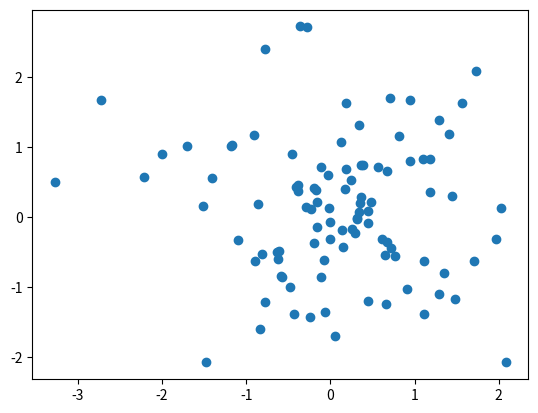
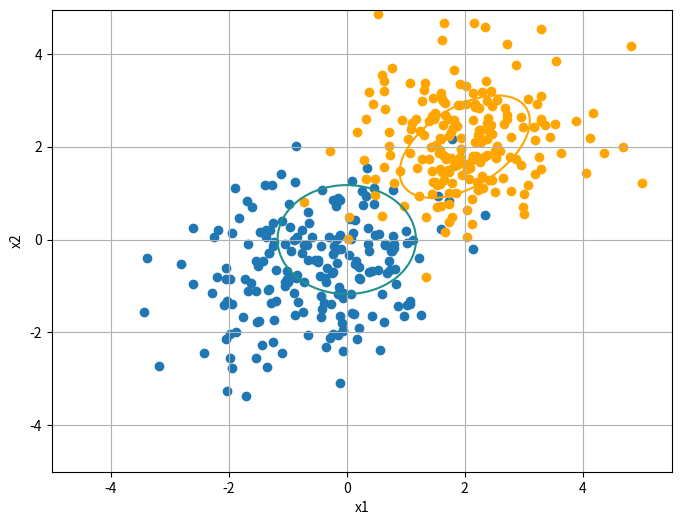
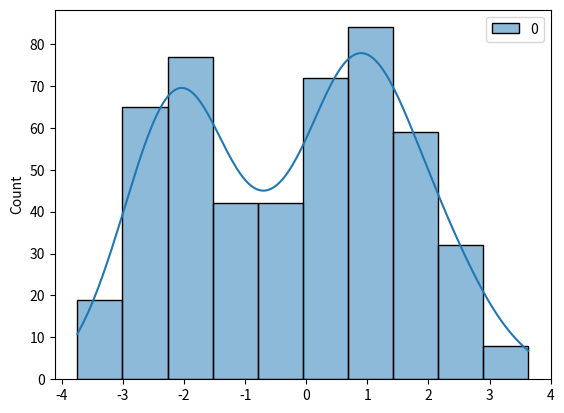
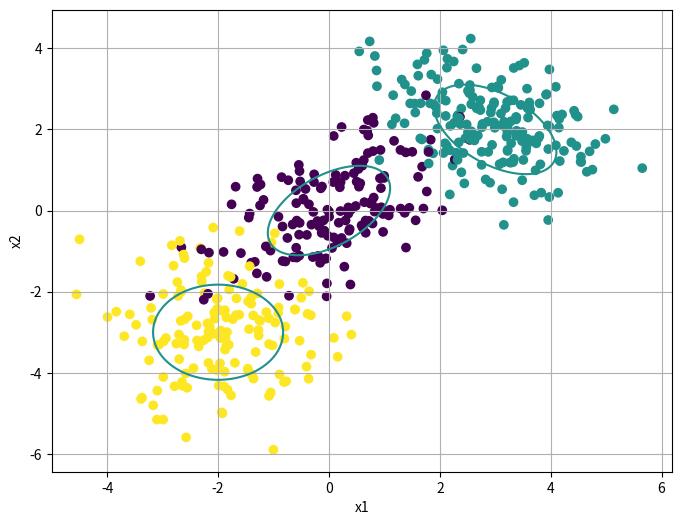
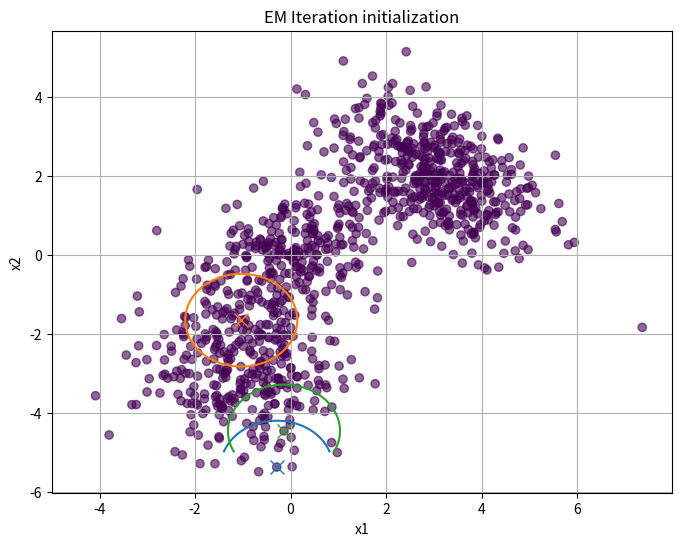
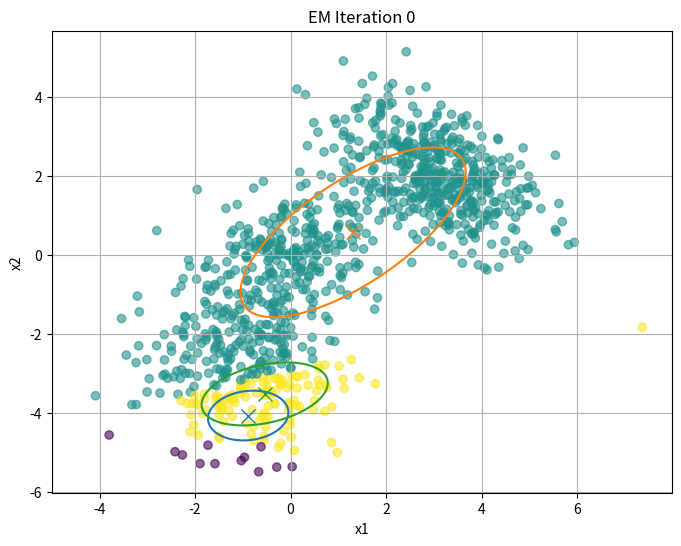
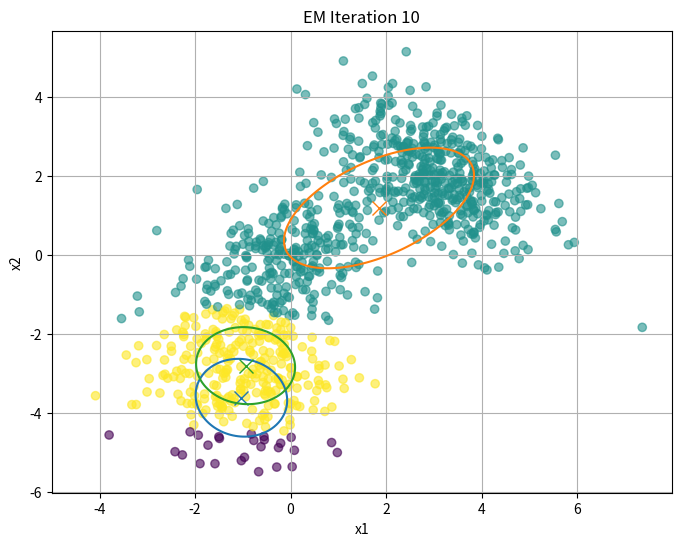
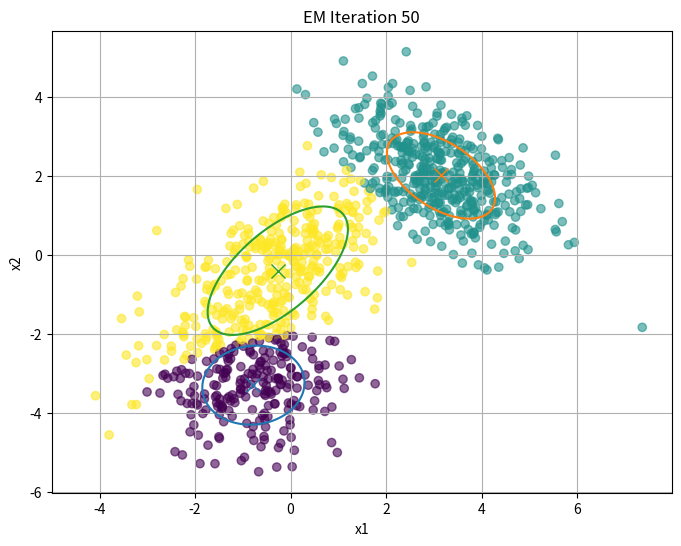
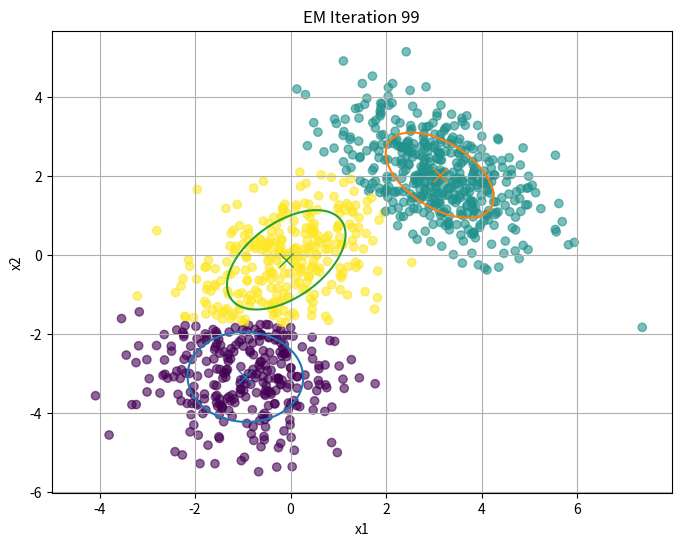

Here is the Python script that generated these plots, in order:
import numpy as np # math library, simulation of random variables
import pandas as pd
import matplotlib.pyplot as plt
from scipy import stats # stats library
import seaborn as sns # fancy stats visualization

n = 100 # Sample size
# initialize a random number generator
rng = np.random.RandomState(2026)
X = rng.normal(size=[n,2]) # random sampling from a standard normal distribution in dimension 2
plt.scatter(X[:,0],X[:,1]) # scatter plot of X

def plot_2d_gaussian(mean, cov, ax=None, levels=1, **kwargs):
    """
    Plot the level sets (contours) of a 2D Gaussian distribution.

    Parameters:
    - mean: array-like, shape (2,)
        Mean of the Gaussian.
    - cov: array-like, shape (2, 2)
        Covariance matrix of the Gaussian.
    - ax: matplotlib axis object, optional
        Axis to plot on. If None, a new figure is created.
    - levels: int or array-like, optional
        Number of contour levels or specific levels to draw.
    - **kwargs: additional keyword arguments for contour plotting.

    Returns:
    - ax: matplotlib axis object
    """
    if ax is None:
        _, ax = plt.subplots(figsize=(8, 6))

    # Create grid
    x, y = np.mgrid[-5:5:.05, -5:5:.05]
    pos = np.dstack((x, y))

    # Multivariate normal distribution
    rv = stats.multivariate_normal(mean, cov)

    # Plot contours
    ax.contour(x, y, rv.pdf(pos), levels=levels, **kwargs)
    ax.set_xlabel('x1')
    ax.set_ylabel('x2')
    ax.grid(True)

    return ax


_, ax = plt.subplots(figsize=(8, 6))

rng = np.random.RandomState(2025)
n = 100 # sample size

mean=[-1,0]
cov=[[1, 0],[0,1]]
X = rng.multivariate_normal(mean,cov,size=[n,2]) # random sampling from a multivariate normal distribution in dimension 2\,
plt.scatter(X[:,0],X[:,1]) # scatter plot of X
plot_2d_gaussian([0,0],[[1,0],[0,1]],ax)

mean2=[2,2]
cov2=[[1, 0.5],[0.5,1]]
Z = rng.multivariate_normal(mean2,cov2,size=[n,2])
plt.scatter(Z[:,0],Z[:,1],color='orange') # scatter plot of X
plot_2d_gaussian(mean2,cov2,ax,colors='orange')

def sample_gmm(means, covariances, weights, n_samples,seed=42):
    """
    Generate samples from a GMM with specified means, covariances, and weights.

    Parameters:
    - means: list of arrays, shape (n_components, n_features)
    - covariances: list of arrays, shape (n_components, n_features, n_features)
    - weights: array-like, shape (n_components,)
    - n_samples: int, number of samples to generate

    Returns:
    - samples: array, shape (n_samples, n_features)
    - labels: array, shape (n_samples,), component indices
    """
    rng = np.random.RandomState(seed)
    
    n_components = len(means)
        
    # Normalize weights to sum to 1 (in case they don't already!)
    weights = np.asarray(weights)
    weights = weights / weights.sum()

    # initialize the samples
    samples = np.zeros((n_samples, means[0].shape[0]))

    # draw the latent variable Z_i for each i 
    membership = rng.choice(n_components, size=n_samples, p=weights)

    # draw the corresponding multivariate Gaussian sample 
    for k in range(n_components):
        mean = means[k]
        cov = covariances[k]
        mask = (membership == k)
        n = mask.sum()
        if n> 0: 
            samples[mask] = rng.multivariate_normal(mean, cov, size=n)        

    return samples, membership



K=2

mu1 = np.array([-2])
cov1 = np.array([[0.5]])

mu2 = np.array([1])
cov2 = np.array([[1]])

weights = [0.4, 0.6]

n_samples=500

samples,memberships = sample_gmm([mu1,mu2],[cov1,cov2],weights,n_samples)
sns.histplot(samples,kde=True) # histogram of the sample together with an estimated density

K=3

mu1 = np.array([0, 0])
cov1 = np.array([[1, 0.5], [0.5, 1]])

mu2 = np.array([3, 2])
cov2 = np.array([[1, -0.5], [-0.5, 1]])

mu3 = np.array([-2,-3])
cov3 = np.array([[1,0],[0,1]])

weights = [0.3,0.4,0.3]

n_samples=500

samples,memberships = sample_gmm([mu1,mu2,mu3],[cov1,cov2,cov3],weights,n_samples)

_, ax = plt.subplots(figsize=(8, 6))
plt.scatter(samples[:,0],samples[:,1],c = memberships)

# add the covariances 
plot_2d_gaussian(mu1,cov1,ax)
plot_2d_gaussian(mu2,cov2,ax)
plot_2d_gaussian(mu3,cov3,ax)

def plot_em_iteration(X, means, covariances, responsibilities, iteration):
    """
    visualize the current means, covariances and cluster "membership" 
    """
    plt.figure()
    _, ax = plt.subplots(figsize=(8, 6))

    ax.scatter(X[:, 0], X[:, 1], c=np.argmax(responsibilities, axis=1), alpha=0.6, cmap='viridis')

    # Plot Gaussian contours
    for k in range(len(means)):
        plot_2d_gaussian(means[k], covariances[k], ax, colors=f'C{k}')
        plt.plot(means[k,0],means[k,1],marker='x', color=f'C{k}', markersize=10)

    ax.set_title(f'EM Iteration {iteration}')
    ax.grid(True)


def EM_gmm(X, n_components, max_iter=100, tol=1e-4,iterations_to_display=[],seed=57):
    """
    Run the EM algorithm 

    Parameters:
    - X: data in R^d
    - n_components: number of component in the mixture 
    - max_iter : number of iterations
    - tol : early stopping if the distance between the means is below this value 
    - iterations_to display : a list of intermediate iteration that should be illustrated
    - seed: seed of the random number generator used for the initalization

    """
    
    n_samples, n_features = X.shape

    # should we display something? 
    display = (len(iterations_to_display)> 0)
 
    # Pick randomly some points from the dataset (without replacement) to be the first means
    rng = np.random.RandomState(seed)
    means = X[rng.choice(n_samples, n_components, replace=False)]
    covariances = [np.eye(n_features) for _ in range(n_components)]
    weights = np.ones(n_components) / n_components
    responsibilities = np.zeros((n_samples, n_components))

    if display: 
        # display initialization
        plot_em_iteration(X,means,covariances,np.ones((n_samples,n_components)),"initialization")
    
    for iteration in range(max_iter):

        # E-step: Compute responsibilities
        for k in range(n_components):
            responsibilities[:, k] = weights[k] * stats.multivariate_normal.pdf(X, mean=means[k], cov=covariances[k])
        responsibilities /= responsibilities.sum(axis=1, keepdims=True)

        # M-step: Update parameters
        Nk = responsibilities.sum(axis=0)
        for k in range(n_components):
            means[k] = (responsibilities[:, k] @ X) / Nk[k]
            diff = X - means[k]
            covariances[k] = (responsibilities[:, k, None] * diff).T @ diff / Nk[k]
            weights[k] = Nk[k] / n_samples

        # (optionally) illustrate the iteration
        if display & (iteration in iterations_to_display):
            plot_em_iteration(X,means,covariances,responsibilities,iteration)
            
        # Check for convergence
        if iteration > 0 and np.max(np.abs(means - old_means)) < tol:
            plot_em_iteration(X,means,covariances,responsibilities,iteration)
            break
        old_means = means.copy()

        if iteration==max_iter-1:
            plot_em_iteration(X,means,covariances,responsibilities,iteration)
        

    return means, covariances, weights, responsibilities,iteration


# sample data from a GMM

K=3
n_samples=1000

mu1 = np.array([0, 0])
cov1 = np.array([[1, 0.5], [0.5, 1]])

mu2 = np.array([3, 2])
cov2 = np.array([[1, -0.5], [-0.5, 1]])

mu3 = np.array([-1,-3])
cov3 = np.array([[1,0],[0,1]])

weights = [0.3,0.4,0.3]

#samples,memberships = sample_gmm([mu1,mu2,mu3],[cov1,cov2,cov3],weights,n_samples,42) # EM gets stuck
samples,memberships = sample_gmm([mu1,mu2,mu3],[cov1,cov2,cov3],weights,n_samples,2026) # EM seems to succeed

means, covariances, weights, responsibilities,iteration = EM_gmm(samples,3,iterations_to_display=[0,10,50])
print(iteration)
